Run: headless pygame with SDL's dummy video driver; simulated clock (each Clock.tick advances the game by its frame time, no real sleeping); random seed 0; keys injected as events and as key.get_pressed() state; no mouse input; restart key C tapped at the start of phases 3 and 4.
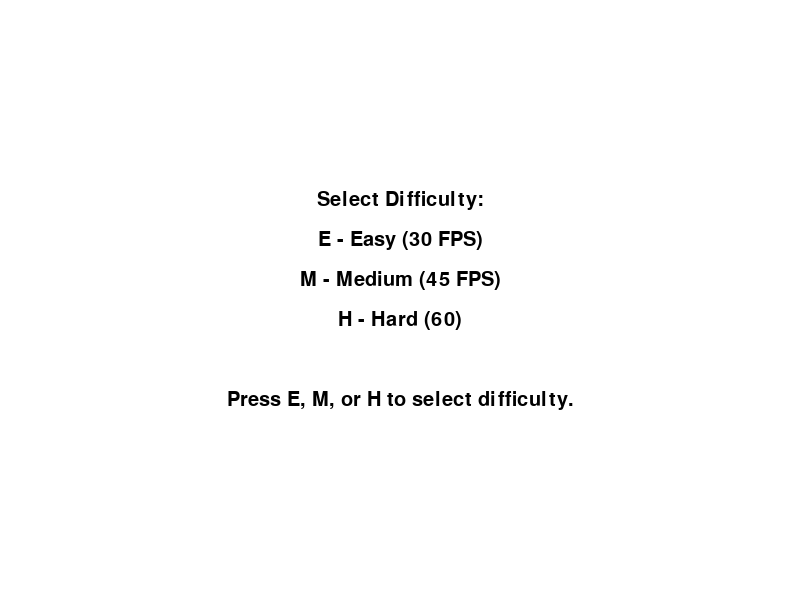
Frame 1 of 4 · flips 1–60 · no input
Frame 2 of 4 · flips 61–180 · tapped SPACE, RETURN · held RIGHT (→), D · screen unchanged from frame 1, image omitted
Frame 3 of 4 · flips 181–300 · tapped C · held DOWN (↓), S · screen unchanged from frame 2, image omitted
Frame 4 of 4 · flips 301–420 · tapped C · held LEFT (←), A, UP (↑), W · screen unchanged from frame 3, image omitted

The pygame program that drew these frames:


## snake_game.py

import pygame
import random

# Initialize pygame
pygame.init()

# Window and game area dimensions
SCREEN_WIDTH = 800
SCREEN_HEIGHT = 600
SCOREBOARD_HEIGHT = 40  # Height for the top scoreboard
PLAY_AREA_HEIGHT = SCREEN_HEIGHT - SCOREBOARD_HEIGHT
BORDER_THICKNESS = 5    # Thick black border for play area

# Colors
WHITE = (255, 255, 255)
BLACK = (0, 0, 0)
RED   = (255, 0, 0)
GREEN = (0, 255, 0)
GRAY  = (200, 200, 200)

# Game screen
screen = pygame.display.set_mode((SCREEN_WIDTH, SCREEN_HEIGHT))
pygame.display.set_caption("Snake Game")

# Clock to control game speed and FPS viewer
clock = pygame.time.Clock()

# Snake settings
SNAKE_BLOCK = 10

# Default FPS options and current FPS
FPS_OPTIONS = {pygame.K_F1: 30, pygame.K_F2: 60, pygame.K_F3: 120}
current_fps = 60

# Global high score (persists during session)
HIGH_SCORE = 0

# Fonts
font_style = pygame.font.SysFont("bahnschrift", 25)

def display_message(msg, color):
    """Display a centered message on the play area (for non-game over messages)."""
    mesg = font_style.render(msg, True, color)
    text_rect = mesg.get_rect(center=(SCREEN_WIDTH / 2, SCREEN_HEIGHT / 2))
    screen.blit(mesg, text_rect)

def display_game_over(msg, color):
    """Display a larger, all-caps game-over message at the center of the screen."""
    game_over_font = pygame.font.SysFont("bahnschrift", 25)
    mesg = game_over_font.render(msg.upper(), True, color)
    text_rect = mesg.get_rect(center=(SCREEN_WIDTH / 2, SCREEN_HEIGHT / 2))
    screen.blit(mesg, text_rect)

def draw_snake(snake_block, snake_list):
    """Draw the snake segments on the screen."""
    for segment in snake_list:
        pygame.draw.rect(screen, BLACK, [segment[0], segment[1], snake_block, snake_block])

def draw_score(current_score, high_score):
    """Draw the scoreboard on the top border with FPS display."""
    fps_display = clock.get_fps()
    score_text = font_style.render(
        f"Score: {current_score}   High Score: {high_score}   FPS: {fps_display:.1f}", True, BLACK
    )
    screen.blit(score_text, (10, 5))


def difficulty_selection():
    """Display difficulty selection menu and return FPS for chosen difficulty."""
    selecting = True
    while selecting:
        screen.fill(WHITE)
        font = pygame.font.SysFont("bahnschrift", 30)
        lines = [
            "Select Difficulty:",
            "E - Easy (30 FPS)",
            "M - Medium (45 FPS)",
            "H - Hard (60)",
            "",
            "Press E, M, or H to select difficulty."
        ]
        for i, line in enumerate(lines):
            text = font.render(line, True, BLACK)
            text_rect = text.get_rect(center=(SCREEN_WIDTH / 2, SCREEN_HEIGHT / 3 + i * 40))
            screen.blit(text, text_rect)

        pygame.display.update()

        for event in pygame.event.get():
            if event.type == pygame.QUIT:
                pygame.quit()
                quit()
            if event.type == pygame.KEYDOWN:
                if event.key == pygame.K_e:
                    return 30  # Easy FPS
                elif event.key == pygame.K_m:
                    return 45  # Medium FPS
                elif event.key == pygame.K_h:
                    return 60  # Hard FPS (current default)

def game_loop():
    global HIGH_SCORE, current_fps

    # At start of game loop, select difficulty once
    current_fps = difficulty_selection()

    game_over = False
    game_close = False

    # Rest of your existing code...

    # Starting position of the snake's head (centered in play area)
    x = SCREEN_WIDTH / 2
    y = SCOREBOARD_HEIGHT + (PLAY_AREA_HEIGHT / 2)

    # Movement variables
    x_change = 0
    y_change = 0

    snake_list = []
    snake_length = 1

    # Initial food position
    food_x = round(random.randrange(BORDER_THICKNESS, SCREEN_WIDTH - BORDER_THICKNESS - SNAKE_BLOCK) / 10.0) * 10.0
    food_y = round(random.randrange(SCOREBOARD_HEIGHT + BORDER_THICKNESS, SCREEN_HEIGHT - BORDER_THICKNESS - SNAKE_BLOCK) / 10.0) * 10.0

    while not game_over:

        while game_close:
            screen.fill(WHITE)
            display_game_over("YOU LOST! PRESS Q TO QUIT OR C TO PLAY AGAIN", RED)
            pygame.display.update()

            for event in pygame.event.get():
                if event.type == pygame.KEYDOWN:
                    if event.key == pygame.K_q:
                        game_over = True
                        game_close = False
                    elif event.key == pygame.K_c:
                        game_loop()

        for event in pygame.event.get():
            if event.type == pygame.QUIT:
                game_over = True

            if event.type == pygame.KEYDOWN:
                # Handle FPS changes with F1, F2, F3 keys (optional)
                if event.key in FPS_OPTIONS:
                    current_fps = FPS_OPTIONS[event.key]

                
                # Movement controls with arrow keys and WASD
                if (event.key == pygame.K_LEFT or event.key == pygame.K_a)  and x_change != SNAKE_BLOCK:
                    x_change = -SNAKE_BLOCK
                    y_change = 0
                elif (event.key == pygame.K_RIGHT or event.key == pygame.K_d) and x_change != -SNAKE_BLOCK:
                    x_change = SNAKE_BLOCK
                    y_change = 0
                elif (event.key == pygame.K_UP or event.key == pygame.K_w) and y_change != SNAKE_BLOCK:
                    y_change = -SNAKE_BLOCK
                    x_change = 0
                elif (event.key == pygame.K_DOWN or event.key == pygame.K_s) and y_change != -SNAKE_BLOCK:
                    y_change = SNAKE_BLOCK
                    x_change = 0

    

        x += x_change
        y += y_change

        screen.fill(WHITE)
        pygame.draw.rect(screen, GRAY, [0, 0, SCREEN_WIDTH, SCOREBOARD_HEIGHT])
        draw_score(snake_length - 1, HIGH_SCORE)
        pygame.draw.rect(screen, BLACK, [0, SCOREBOARD_HEIGHT, SCREEN_WIDTH, PLAY_AREA_HEIGHT], BORDER_THICKNESS)

        if (x < BORDER_THICKNESS or 
            x > SCREEN_WIDTH - BORDER_THICKNESS - SNAKE_BLOCK or 
            y < SCOREBOARD_HEIGHT + BORDER_THICKNESS or 
            y > SCREEN_HEIGHT - BORDER_THICKNESS - SNAKE_BLOCK):
            game_close = True

        pygame.draw.rect(screen, GREEN, [food_x, food_y, SNAKE_BLOCK, SNAKE_BLOCK])

        snake_head = [x, y]
        snake_list.append(snake_head)
        if len(snake_list) > snake_length:
            del snake_list[0]

        for segment in snake_list[:-1]:
            if segment == snake_head:
                game_close = True

        draw_snake(SNAKE_BLOCK, snake_list)
        pygame.display.update()

        if x == food_x and y == food_y:
            food_x = round(random.randrange(BORDER_THICKNESS, SCREEN_WIDTH - BORDER_THICKNESS - SNAKE_BLOCK) / 10.0) * 10.0
            food_y = round(random.randrange(SCOREBOARD_HEIGHT + BORDER_THICKNESS, SCREEN_HEIGHT - BORDER_THICKNESS - SNAKE_BLOCK) / 10.0) * 10.0
            snake_length += 1

            if (snake_length - 1) > HIGH_SCORE:
                HIGH_SCORE = snake_length - 1

        clock.tick(current_fps)

    pygame.quit()
    quit()

if __name__ == "__main__":
    game_loop()
